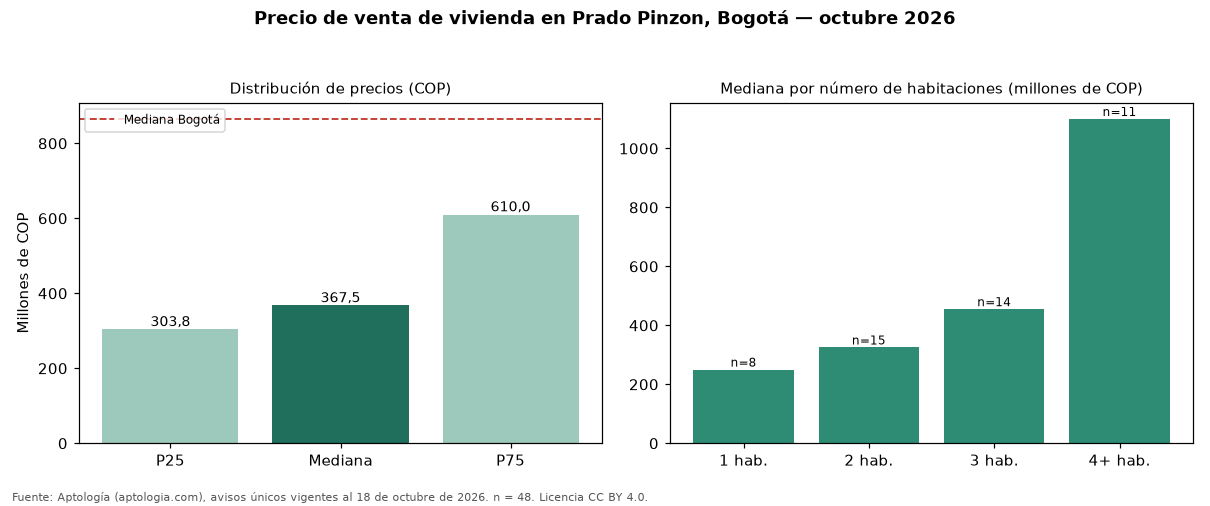

Values plotted in this chart, from the file beside it:
seccion, metrica, valor_cop, n
precio, p25, 303750000, 48
precio, mediana, 367500000, 48
precio, p75, 610000000, 48
cop_por_m2, p25, 4643151, 48
cop_por_m2, mediana, 5684211, 48
cop_por_m2, p75, 7174654, 48
area, area_mediana_m2, 60.0, 48
habitaciones, 1, 250000000, 8
habitaciones, 2, 325000000, 15
habitaciones, 3, 455000000, 14
habitaciones, 4+, 1100000000, 11
administracion, mediana, 325400, 34
estrato, moda, 3, 
parqueadero, porcentaje_con_parqueadero, 77.1, 48
ciudad, mediana_ciudad, 865000000, 54235
ciudad, mediana_cop_por_m2_ciudad, 6557377, 54235
